Run: headless pygame with SDL's dummy video driver; simulated clock (each Clock.tick advances the game by its frame time, no real sleeping); random seed 0; keys injected as events and as key.get_pressed() state; mouse plan: one left click at the window centre at the start of phase 2, then a move to the lower-right quarter at the start of phase 3.
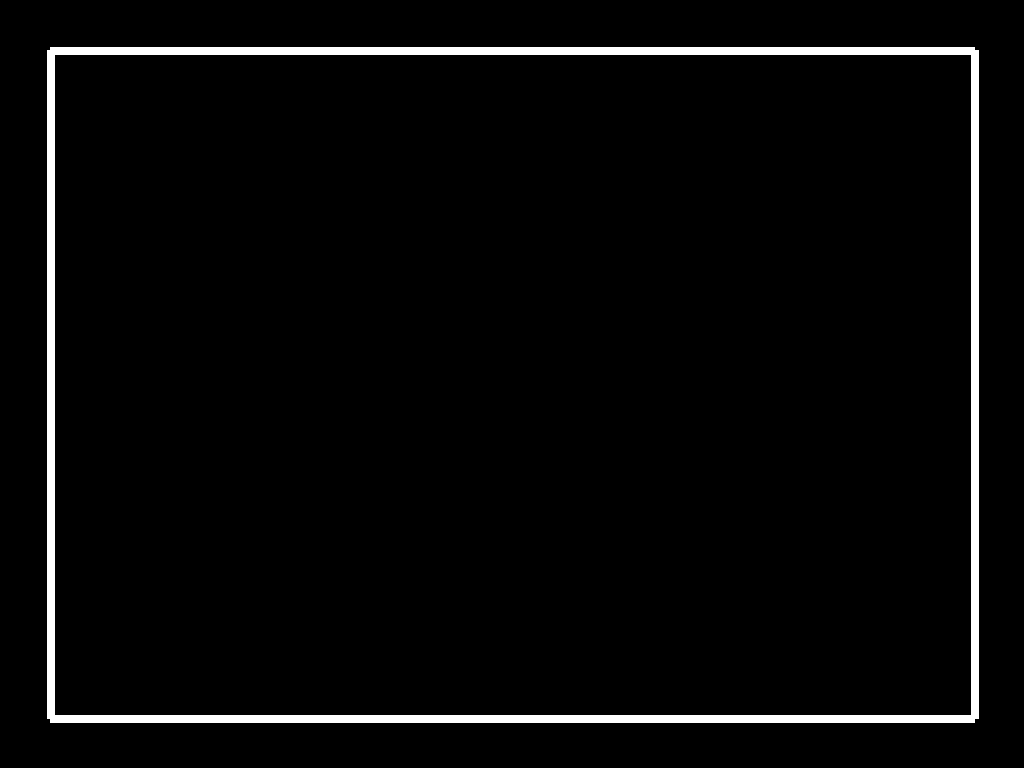
Frame 1 of 4 · flips 1–60 · no input
Frame 2 of 4 · flips 61–180 · clicked the window centre · tapped SPACE, RETURN · held RIGHT (→), D · screen unchanged from frame 1, image omitted
Frame 3 of 4 · flips 181–300 · moved the mouse to the lower-right quarter · held DOWN (↓), S · screen unchanged from frame 2, image omitted
Frame 4 of 4 · flips 301–420 · held LEFT (←), A, UP (↑), W · screen unchanged from frame 3, image omitted

The pygame program that drew these frames:

import pygame
import math
import random

# Initialize variables
z = 0
r = 0
b = 0
l = 0
STOP = False
pos = False
clock = pygame.time.Clock()
stack = []
WHITE = (255, 255, 255)
BLACK = (0, 0, 0)
ballsize = 80
start = (50, 50)
current_pos = (50, 50)
end = 2
line_draw = False
speed = 35
slow_rate = 1.7

# Game display
pygame.init()

# Get screen dimensions
info = pygame.display.Info()
screen_width, screen_height = info.current_w , info.current_h 

# Set display to fullscreen with detected width and height
screen = pygame.display.set_mode((screen_width, screen_height))

screen.fill(BLACK)
pygame.display.set_caption('The Bouncing Ball')

# Walls
def draw_walls():
    floor = pygame.draw.line(screen, WHITE, (screen_width - 50, screen_height - 50), (50, screen_height - 50), 8)
    ceiling = pygame.draw.line(screen, WHITE, (50, 50), (screen_width - 50, 50), 8)
    wall_left = pygame.draw.line(screen, WHITE, (50, 50), (50, screen_height - 50), 8)
    wall_right = pygame.draw.line(screen, WHITE, (screen_width - 50, screen_height - 50), (screen_width - 50, 50), 8)

# Ball class
class Ball:
    def __init__(self, x, y, xvel, yvel):
        self.x = x
        self.y = y
        self.xvel = xvel
        self.yvel = yvel
        self.color = (random.randint(0, 255), random.randint(0, 255), random.randint(0, 255))  # Random color
        self.radius = ballsize//2  # Radius of the ball

    def update(self):
        # Bounce logic for walls
        # Right wall collision (using screen_width)
        if self.x + ballsize > screen_width - 50:  # Right wall
            self.x = screen_width - 50 - ballsize
            self.xvel = -self.xvel / slow_rate
        # Left wall collision
        elif self.x < 50:  # Left wall
            self.x = 50
            self.xvel = -self.xvel / slow_rate

        # Floor collision (using screen_height)
        if self.y + ballsize > screen_height - 50:  # Floor
            self.y = screen_height - 50 - ballsize
            self.yvel = -self.yvel / slow_rate
        # Ceiling collision
        elif self.y < 50:  # Ceiling
            self.y = 50
            self.yvel = -self.yvel / slow_rate

        # Update position
        self.x += self.xvel
        self.y += self.yvel

        # Apply friction
        self.xvel = self.xvel / 1.007
        self.yvel = self.yvel / 1.007

    def draw(self):
        pygame.draw.ellipse(screen, self.color, [self.x, self.y, ballsize, ballsize], 0)  # Use the ball's color

    def collide_with(self, other):
        # Calculate the distance between the centers of the two balls
        dx = other.x - self.x
        dy = other.y - self.y
        distance = math.sqrt(dx ** 2 + dy ** 2)

        # Check if the balls are colliding
        if distance <= self.radius + other.radius:
            # Calculate the angle of collision
            angle = math.atan2(dy, dx)

            # Calculate the components of the velocity vectors
            v1 = math.sqrt(self.xvel ** 2 + self.yvel ** 2)
            v2 = math.sqrt(other.xvel ** 2 + other.yvel ** 2)

            # Calculate the direction of the velocity vectors
            dir1 = math.atan2(self.yvel, self.xvel)
            dir2 = math.atan2(other.yvel, other.xvel)

            # Calculate the new velocities using elastic collision formulas
            new_v1x = v1 * math.cos(dir1 - angle)
            new_v1y = v1 * math.sin(dir1 - angle)
            new_v2x = v2 * math.cos(dir2 - angle)
            new_v2y = v2 * math.sin(dir2 - angle)

            # Final velocities after collision
            final_v1x = new_v2x
            final_v2x = new_v1x
            final_v1y = new_v1y
            final_v2y = new_v2y

            # Convert velocities back to Cartesian coordinates
            self.xvel = math.cos(angle) * final_v1x - math.sin(angle) * final_v1y
            self.yvel = math.sin(angle) * final_v1x + math.cos(angle) * final_v1y
            other.xvel = math.cos(angle) * final_v2x - math.sin(angle) * final_v2y
            other.yvel = math.sin(angle) * final_v2x + math.cos(angle) * final_v2y

            # Move the balls apart to avoid sticking
            overlap = (self.radius + other.radius) - distance
            self.x -= overlap * (dx / distance) / 2
            self.y -= overlap * (dy / distance) / 2
            other.x += overlap * (dx / distance) / 2
            other.y += overlap * (dy / distance) / 2

# List to store balls
balls = []

# Game run
rungame = True
while rungame:
    screen.fill(BLACK)
    draw_walls()

    # Draw the line dynamically if line_draw is True
    if line_draw is True:
        current_pos = pygame.mouse.get_pos()
        pygame.draw.line(screen, WHITE, start, current_pos, 6)  # Draw the line
        #print("Current position:", current_pos)  # Print the current mouse position

    # Update and draw all balls (always, regardless of line_draw)
    for i, ball in enumerate(balls):
        ball.update()
        ball.draw()

        # Check for collisions with other balls
        for other_ball in balls[i + 1:]:
            ball.collide_with(other_ball)

    # Handle events
    for event in pygame.event.get():
        if event.type == pygame.QUIT:
            rungame = False
        if event.type == pygame.MOUSEBUTTONDOWN:
            if pygame.mouse.get_pressed()[0]:
                start = pygame.mouse.get_pos()
                STOP = False
                pos = True
                (x, y) = start
                if x >= screen_width or x <= 50 or y >= screen_height or y <= 50:
                    line_draw = False
                    STOP = True
                else:
                    line_draw = True
                    #print("Start", start)
        # Handle mouse button up (end drawing)
        if event.type == pygame.MOUSEBUTTONUP:
            if STOP == False:
                end = pygame.mouse.get_pos()
                line_draw = False
                #print("End:", end)
                (x, y) = start
                direction = (end[0] - start[0], end[1] - start[1])
                magnitude = math.sqrt(direction[0] ** 2 + direction[1] ** 2)
                if magnitude != 0:
                    xvel = (direction[0] / magnitude) * speed
                    yvel = (direction[1] / magnitude) * speed
                    # Create a new ball with a random color and add it to the list
                    balls.append(Ball(x, y, xvel, yvel))

    clock.tick(60)
    pygame.display.update()

pygame.quit()
